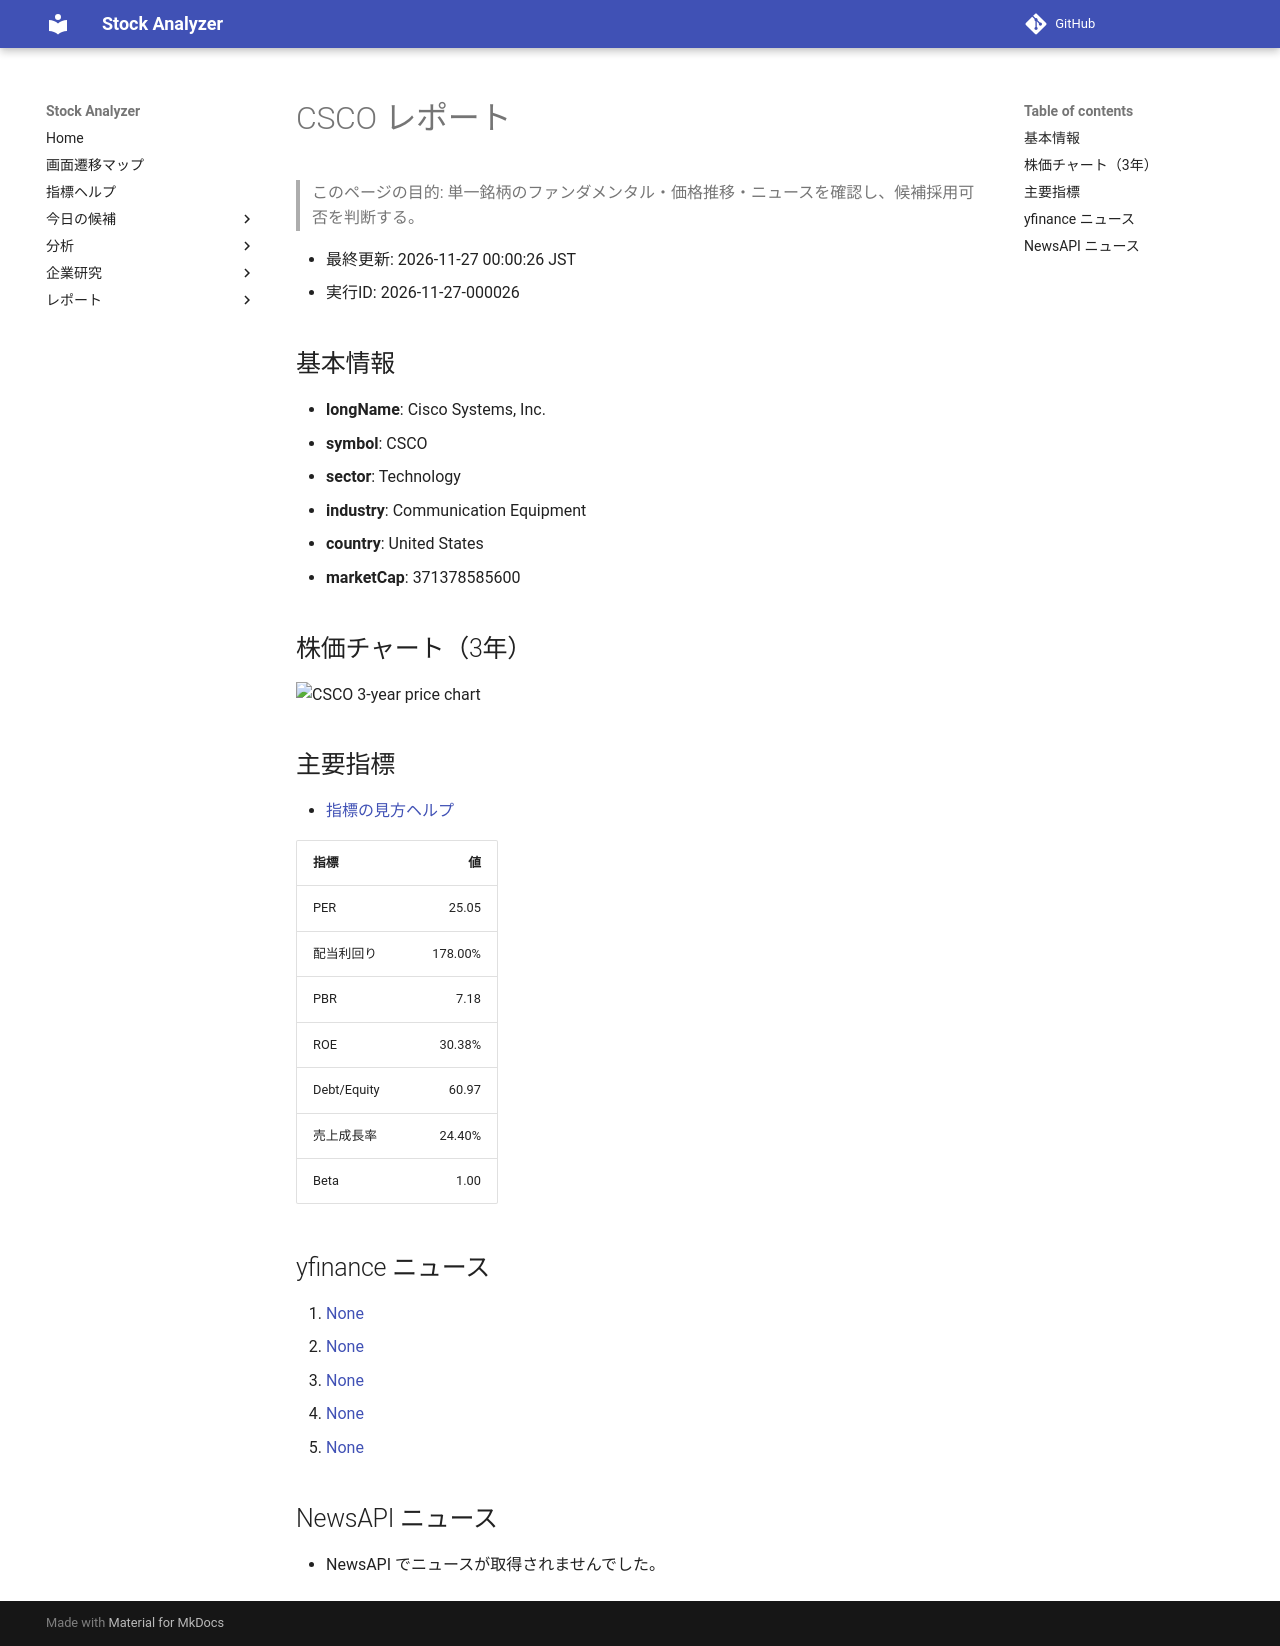

repository: Yumi-note/Making-APP · page: reports/2026-11-27/000026/CSCO/index.html · generator: mkdocs

# CSCO レポート

> このページの目的: 単一銘柄のファンダメンタル・価格推移・ニュースを確認し、候補採用可否を判断する。

- 最終更新: 2026-11-27 00:00:26 JST
- 実行ID: 2026-11-27-000026

## 基本情報

- **longName**: Cisco Systems, Inc.
- **symbol**: CSCO
- **sector**: Technology
- **industry**: Communication Equipment
- **country**: United States
- **marketCap**: 371378585600

## 株価チャート（3年）

![CSCO 3-year price chart](CSCO_3y.png)

## 主要指標

- [指標の見方ヘルプ](../../../../indicators.md)

| 指標 | 値 |
|---|---:|
| PER | 25.05 |
| 配当利回り | 178.00% |
| PBR | 7.18 |
| ROE | 30.38% |
| Debt/Equity | 60.97 |
| 売上成長率 | 24.40% |
| Beta | 1.00 |

## yfinance ニュース

1. [None](None)
2. [None](None)
3. [None](None)
4. [None](None)
5. [None](None)

## NewsAPI ニュース

- NewsAPI でニュースが取得されませんでした。
